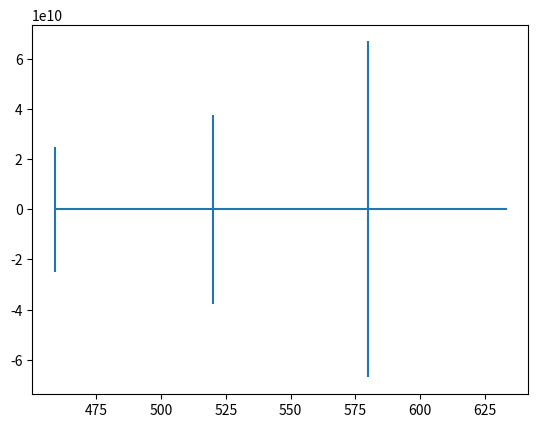

Generate this figure with matplotlib:
# -*- coding: utf-8 -*-
"""
Created on Sun Dec 10 16:43:09 2023

[redacted]
"""
import numpy as np
import matplotlib.pyplot as plt
def t_uncert(N,lamb,t1,t2):
    t=1.07e-3
    lamb=lamb*1e-9
    th=(t1-t2)*(np.pi/180)
    p1=-8*N*(t**2)*lamb*np.cos(th)
    p2=8*N*(t**2)*lamb*((np.cos(th)**2))
    p3=-4*(N**2)*t*(lamb**2)
    p4=4*(N**2)*t*(lamb**2)*np.cos(th)
    p5=(N**3)*(lamb**3)
    p6=4*(t**2)*(((2*t)-(2*t*np.cos(th))-(N*lamb))**2)
    return (p1+p2+p3+p4+p5)/p6

def lamb_uncert(N,lamb,t1,t2):
    t=1.07e-3
    lamb=lamb*1e-9
    th=(t1-t2)*(np.pi/180)
    p1=8*N*(t**2)*np.cos(th)
    p2=-8*N*(t**2)*((np.cos(th)**2))
    p3=4*(N**2)*t*(lamb)
    p4=-4*(N**2)*t*(lamb)*np.cos(th)
    p5=-(N**3)*(lamb**2)
    p6=4*(t**2)*(((2*t)-(2*t*np.cos(th))-(N*lamb))**2)
    return (p1+p2+p3+p4+p5)/p6
def th_uncert(N,lamb,t1,t2):
    t=1.07e-3
    lamb=lamb*1e-9
    th=(t1-t2)*(np.pi/180)
    p1=-4*N*t*lamb*np.sin(th)
    p2=(N**2)*(lamb**2)*np.sin(th)
    p3=2*(((2*t)-(2*t*np.cos(th))-(N*lamb))**2)
    
    return (p1+p2)/p3
dth=0.0339
dt=0.005e-3
#########################
#GREEN
dgreen=30
un1=np.sqrt(((t_uncert(320,520,152,112)**2)*(dt**2))+((lamb_uncert(320,520,152,112)**2)*(dgreen**2))+((th_uncert(320,520,152,112)**2)*(dth**2)))
un2=np.sqrt(((t_uncert(397,520,150,107)**2)*(dt**2))+((lamb_uncert(397,520,150,107)**2)*(dgreen**2))+((th_uncert(397,520,150,107)**2)*(dth**2)))
un3=np.sqrt(((t_uncert(355,520,150,110)**2)*(dt**2))+((lamb_uncert(355,520,150,110)**2)*(dgreen**2))+((th_uncert(355,520,150,110)**2)*(dth**2)))
s_g=np.sqrt((un1**2)+(un2**2)+(un3**2))
err_g=s_g/np.sqrt(3)

dyellow=64
uy1=np.sqrt(((t_uncert(52,580,150,132)**2)*(dt**2))+((lamb_uncert(52,580,150,132)**2)*(dyellow**2))+((th_uncert(52,580,150,132)**2)*(dth**2)))
uy2=np.sqrt(((t_uncert(54,580,150,132)**2)*(dt**2))+((lamb_uncert(54,580,150,132)**2)*(dyellow**2))+((th_uncert(54,580,150,132)**2)*(dth**2)))
uy3=np.sqrt(((t_uncert(86,580,150,129)**2)*(dt**2))+((lamb_uncert(86,580,150,129)**2)*(dyellow**2))+((th_uncert(86,580,150,129)**2)*(dth**2)))
s_y=np.sqrt((uy1**2)+(uy2**2)+(uy3**2))
err_y=s_y/np.sqrt(3)

dred=0.2
ur1=np.sqrt(((t_uncert(314,633,150,108)**2)*(dt**2))+((lamb_uncert(314,633,150,108)**2)*(dred**2))+((th_uncert(314,633,150,108)**2)*(dth**2)))
ur2=np.sqrt(((t_uncert(310,633,150,108)**2)*(dt**2))+((lamb_uncert(310,633,150,108)**2)*(dred**2))+((th_uncert(310,633,150,108)**2)*(dth**2)))
s_r=np.sqrt((ur1**2)+(ur2**2))
err_r=s_r/np.sqrt(2)

dblue=21
ub1=np.sqrt(((t_uncert(82,459,150,130)**2)*(dt**2))+((lamb_uncert(82,459,150,130)**2)*(dblue**2))+((th_uncert(82,459,150,130)**2)*(dth**2)))
ub2=np.sqrt(((t_uncert(80,459,150,130)**2)*(dt**2))+((lamb_uncert(80,459,150,130)**2)*(dblue**2))+((th_uncert(80,459,150,130)**2)*(dth**2)))
ub3=np.sqrt(((t_uncert(72,459,150,132)**2)*(dt**2))+((lamb_uncert(72,459,150,132)**2)*(dblue**2))+((th_uncert(72,459,150,132)**2)*(dth**2)))
s_b=np.sqrt((ub1**2)+(ub2**2)+(ub3**2))
err_b=s_b/np.sqrt(3)



print(uy3)
x=[459,520,580,633]
y=[1.402914136,1.436394788,1.434783524,1.442636177]
yer=[err_b,err_g,err_y,err_r]
print(yer)
xer=[21e-9,30e-9,64e-9,0.2e-9]
plt.errorbar(x,y,yerr=yer,xerr=xer)
plt.show()
